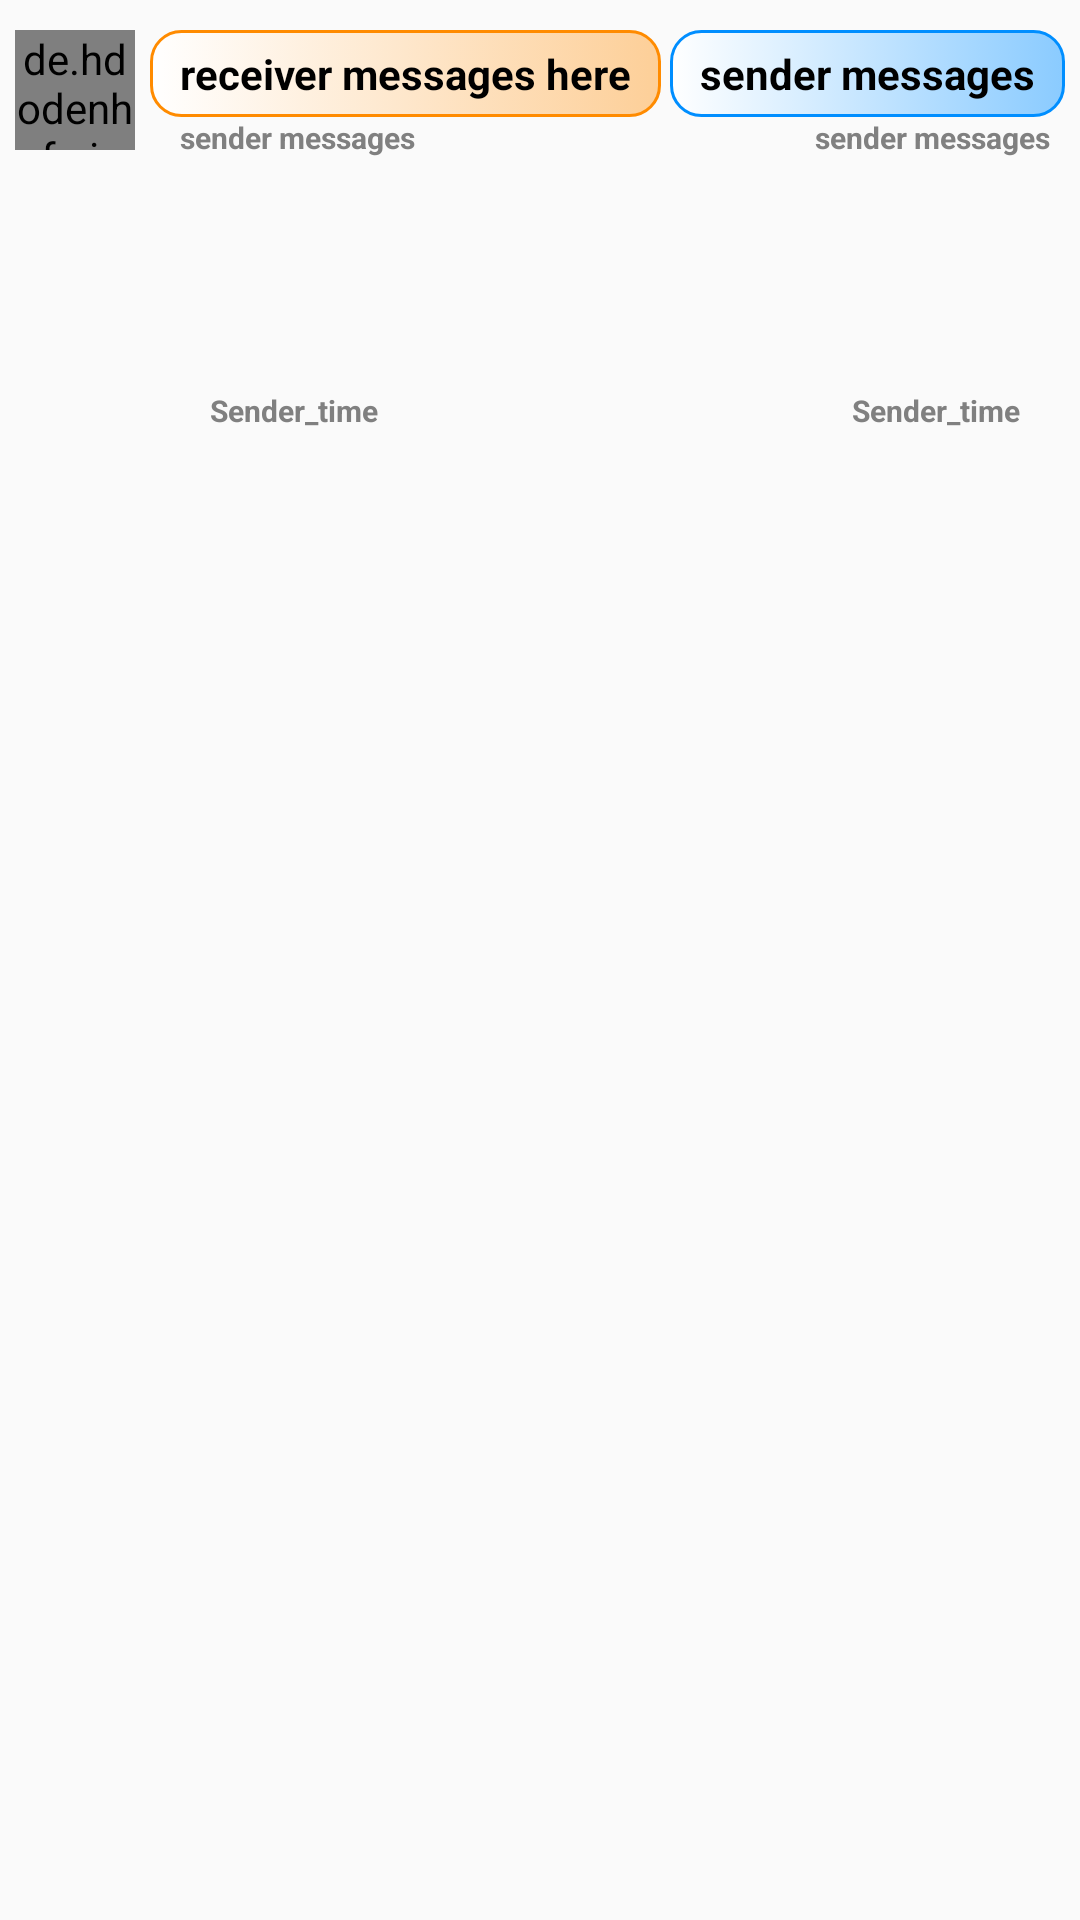

This screen was rendered from an Android layout file. Write that file and the resources it references.
<!-- AndroidManifest.xml: application theme AppTheme -->
<!-- res/layout/custom_messages_layout.xml -->
<?xml version="1.0" encoding="utf-8"?>
<RelativeLayout
    xmlns:android="http://schemas.android.com/apk/res/android"
    xmlns:tools="http://schemas.android.com/tools"
    android:layout_width="match_parent"
    android:layout_height="wrap_content">

    <de.hdodenhof.circleimageview.CircleImageView
        android:id="@+id/message_profile_image"
        android:layout_width="40dp"
        android:layout_height="40dp"
        android:layout_marginTop="10dp"
        android:layout_marginStart="5dp"
        android:src="@drawable/profile_image" />

    <LinearLayout
        android:layout_width="match_parent"
        android:layout_height="wrap_content"
        android:layout_toEndOf = "@+id/message_profile_image"
        android:orientation="vertical">

        <TextView
            android:id="@+id/receiver_message_text"
            android:layout_width = "wrap_content"
            android:layout_height = "wrap_content"
            android:layout_marginTop = "10dp"
            android:layout_marginStart="5dp"
            android:layout_marginEnd="40dp"
            android:background = "@drawable/receiver_messages_layout"
            android:text = "@string/receiver_messages_here"
            android:paddingVertical="5dp"
            android:paddingHorizontal="10dp"
            android:textSize = "14sp"
            android:textStyle = "bold"
            android:textColor = "@android:color/black" />

        <TextView
            android:id = "@+id/receiver_message_time"
            android:layout_width = "wrap_content"
            android:layout_height = "wrap_content"
            android:text="@string/sender_messages"
            android:textSize="10sp"
            android:layout_marginStart="15dp"
            android:textStyle="bold"
            android:textColor="@android:color/tab_indicator_text"
            tools:ignore="RtlSymmetry,SmallSp" />

    </LinearLayout>

<LinearLayout
    android:layout_width="wrap_content"
    android:layout_height="wrap_content"
    android:layout_alignParentEnd = "true"
    android:layout_margin = "5dp"
    android:orientation="vertical"
    tools:ignore="RelativeOverlap">

    <ImageView
        android:id = "@+id/message_sender_image_view"
        android:layout_width = "120dp"
        android:layout_height = "120dp"
        android:layout_marginTop="5dp"
        android:scaleType = "centerCrop"
        tools:ignore="ContentDescription" />

    <TextView
        android:id = "@+id/sender_message_time_image"
        android:layout_width = "wrap_content"
        android:layout_height = "wrap_content"
        android:layout_marginEnd="5dp"
        android:layout_gravity="right"
        android:text="@string/sender_time"
        android:textSize="10sp"
        android:paddingHorizontal="10dp"
        android:textStyle="bold"
        android:textColor="@android:color/tab_indicator_text"
        tools:ignore="RtlHardcoded,SmallSp" />

</LinearLayout>

    <LinearLayout
        android:layout_width="wrap_content"
        android:layout_height="wrap_content"
        android:layout_alignParentStart = "true"
        android:layout_margin = "5dp"
        android:orientation="vertical"
        tools:ignore="RelativeOverlap">

    <ImageView
        android:id = "@+id/message_receiver_image_view"
        android:layout_width = "120dp"
        android:layout_height = "120dp"
        android:layout_marginStart = "50dp"
        android:layout_marginTop="5dp"
        android:scaleType = "centerCrop"
        tools:ignore="ContentDescription" />

        <TextView
            android:id = "@+id/receiver_message_time_image"
            android:layout_width = "wrap_content"
            android:layout_height = "wrap_content"
            android:layout_marginEnd="5dp"
            android:layout_marginStart = "55dp"
            android:layout_gravity="left"
            android:text="@string/sender_time"
            android:textSize="10sp"
            android:paddingHorizontal="10dp"
            android:textStyle="bold"
            android:textColor="@android:color/tab_indicator_text"
            tools:ignore="RtlHardcoded,SmallSp" />
    </LinearLayout>

    <LinearLayout
        android:layout_width="match_parent"
        android:layout_height="wrap_content"
        android:gravity="right"
        android:layout_alignParentEnd = "true"
        android:orientation="vertical"
        tools:ignore="RtlHardcoded">

    <TextView
        android:id = "@+id/sender_message_text"
        android:layout_width = "wrap_content"
        android:layout_height = "wrap_content"
        android:layout_marginTop = "10dp"
        android:layout_marginEnd="5dp"
        android:layout_marginStart="70dp"
        android:background="@drawable/sender_messages_layout"
        android:text="@string/sender_messages"
        android:textSize="14sp"
        android:paddingVertical="5dp"
        android:paddingHorizontal="10dp"
        android:textStyle="bold"
        android:textColor="@android:color/black" />

    <TextView
        android:id = "@+id/sender_message_time"
        android:layout_width = "wrap_content"
        android:layout_height = "wrap_content"
        android:layout_marginEnd="10dp"
        android:text="@string/sender_messages"
        android:textSize="10sp"
        android:textStyle="bold"
        android:textColor="@android:color/tab_indicator_text"
        tools:ignore="SmallSp" />
    </LinearLayout>
</RelativeLayout>
<!-- resources referenced by this layout -->
<resources>
  <!-- drawable receiver_messages_layout (drawable) -->
  <?xml version="1.0" encoding="utf-8"?>
  <selector
      xmlns:android="http://schemas.android.com/apk/res/android">
      <item>
          <shape android:shape="rectangle">
              <corners android:radius="10dp"/>
              <stroke android:width="1dip" android:color="#FF8B00"/>
              <gradient android:angle="180" android:startColor="#FDCF98" android:endColor="#FFFFFF"/>
          </shape>
      </item>
  </selector>
  <!-- drawable sender_messages_layout (drawable) -->
  <?xml version="1.0" encoding="utf-8"?>
  <selector
      xmlns:android="http://schemas.android.com/apk/res/android">
      <item>
          <shape android:shape="rectangle">
              <corners android:radius="10dp"/>
              <stroke android:width="1dip" android:color="#008EFF"/>
              <gradient android:angle="180" android:startColor="#8ACBFF" android:endColor="#FFFFFF"/>
          </shape>
      </item>
  </selector>
  <string name="receiver_messages_here">receiver messages here</string>
  <string name="sender_messages">sender messages</string>
  <string name="sender_time">Sender_time</string>
  <style name="AppTheme" parent="Theme.AppCompat.Light.NoActionBar">
          
          <item name="colorPrimary">@color/design_default_color_primary_dark</item>
          <item name="colorPrimaryDark">@color/colorPrimaryDark</item>
          <item name="colorAccent">@color/colorAccent</item>
      </style>
  <color name="colorPrimaryDark">#3700B3</color>
  <color name="colorAccent">#03DAC5</color>
</resources>
